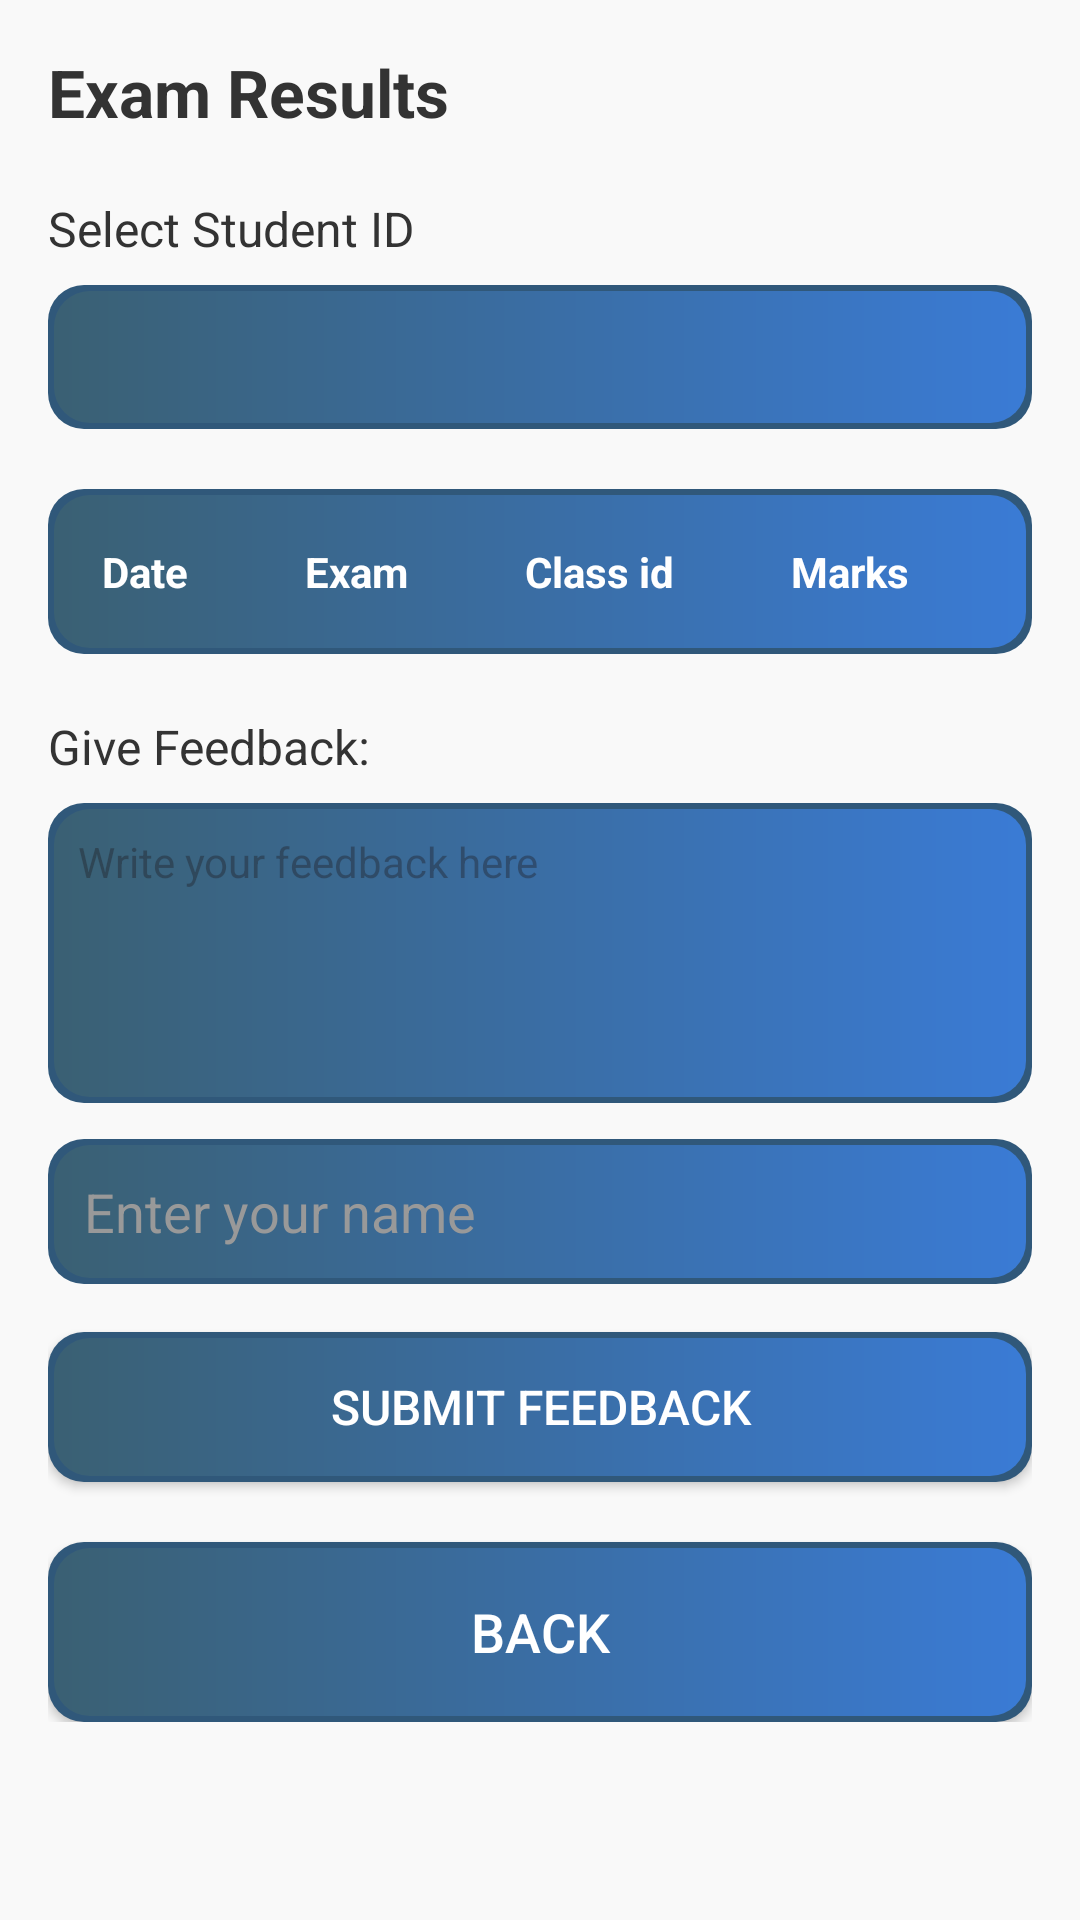

Reconstruct the res/layout file that produces this screen, plus the resources it refers to.
<!-- AndroidManifest.xml: application theme Theme.TuitionManagementApp -->
<!-- res/layout/results.xml -->
<?xml version="1.0" encoding="utf-8"?>
<ScrollView xmlns:android="http://schemas.android.com/apk/res/android"
    android:layout_width="match_parent"
    android:layout_height="match_parent"
    android:background="#F9F9F9">

    <LinearLayout
        android:layout_width="match_parent"
        android:layout_height="wrap_content"
        android:orientation="vertical"
        android:padding="16dp">

        
        <TextView
            android:id="@+id/txtTitle"
            android:layout_width="wrap_content"
            android:layout_height="wrap_content"
            android:text="Exam Results"
            android:textSize="22sp"
            android:textStyle="bold"
            android:textColor="#333333"
            android:layout_marginBottom="20dp" />

        
        <TextView
            android:layout_width="wrap_content"
            android:layout_height="wrap_content"
            android:text="Select Student ID"
            android:textSize="16sp"
            android:textColor="#333333"
            android:layout_marginBottom="8dp" />

        <Spinner
            android:id="@+id/spinnerStudentId"
            android:layout_width="match_parent"
            android:layout_height="wrap_content"
            android:minHeight="48dp"
            android:background="@drawable/btn_background"
            android:padding="12dp"
            android:popupBackground="#ffffff"
            android:layout_marginBottom="20dp" />

        
        <TableLayout
            android:id="@+id/tableResults"
            android:layout_width="match_parent"
            android:layout_height="wrap_content"
            android:stretchColumns="*"
            android:background="@drawable/btn_background"
            android:padding="10dp"
            android:layout_marginBottom="20dp">

            
            <TableRow>
                <TextView
                    android:text="Date"
                    android:textStyle="bold"
                    android:textColor="#FFFFFF"
                    android:padding="8dp" />

                <TextView
                    android:text="Exam"
                    android:textStyle="bold"
                    android:textColor="#FFFFFF"
                    android:padding="8dp" />

                <TextView
                    android:text="Class id"
                    android:textStyle="bold"
                    android:textColor="#FFFFFF"
                    android:padding="8dp" />

                <TextView
                    android:text="Marks"
                    android:textStyle="bold"
                    android:textColor="#FFFFFF"
                    android:padding="8dp" />
            </TableRow>
        </TableLayout>

        
        <TextView
            android:layout_width="wrap_content"
            android:layout_height="wrap_content"
            android:text="Give Feedback:"
            android:textSize="16sp"
            android:textColor="#333333"
            android:layout_marginBottom="8dp" />

        <EditText
            android:id="@+id/etFeedback"
            android:layout_width="match_parent"
            android:layout_height="100dp"
            android:hint="Write your feedback here"
            android:background="@drawable/btn_background"
            android:textColor="#333333"
            android:textSize="14sp"
            android:padding="10dp"
            android:gravity="top"
            android:inputType="textMultiLine"
            android:layout_marginBottom="12dp" />

        
        <EditText
            android:id="@+id/etFeedbackName"
            android:layout_width="match_parent"
            android:layout_height="wrap_content"
            android:hint="Enter your name"
            android:inputType="textPersonName"
            android:background="@drawable/btn_background"
            android:textColor="#333333"
            android:textColorHint="#999999"
            android:padding="12dp"
            android:layout_marginBottom="16dp" />

        
        <Button
            android:id="@+id/btnSubmitFeedback"
            android:layout_width="match_parent"
            android:layout_height="50dp"
            android:text="Submit Feedback"
            android:background="@drawable/btn_background"
            android:textColor="#FFFFFF"
            android:textSize="16sp"
            android:layout_marginBottom="20dp" />

        
        <Button
            android:id="@+id/btnBackResults"
            android:layout_width="match_parent"
            android:layout_height="60dp"
            android:text="Back"
            android:background="@drawable/btn_background"
            android:textColor="#FFFFFF"
            android:textSize="18sp" />
    </LinearLayout>
</ScrollView>
<!-- resources referenced by this layout -->
<resources>
  <!-- drawable btn_background (drawable) -->
  <layer-list xmlns:android="http://schemas.android.com/apk/res/android">
      
      <item>
          <shape android:shape="rectangle">
              <solid android:color="#30587A" /> 
              <corners android:radius="12dp" />
          </shape>
      </item>
  
      
      <item android:top="2dp" android:left="2dp" android:right="2dp" android:bottom="2dp">
          <shape android:shape="rectangle">
              <gradient
                  android:angle="0"
                  android:startColor="#3a6073"
                  android:endColor="#3a7bd5"
                  android:type="linear" />
              <corners android:radius="12dp" />
          </shape>
      </item>
  </layer-list>
  <style name="Theme.TuitionManagementApp" parent="Base.Theme.TuitionManagementApp" />
  <style name="Base.Theme.TuitionManagementApp" parent="Theme.Material3.DayNight.NoActionBar">
          
          
      </style>
</resources>
